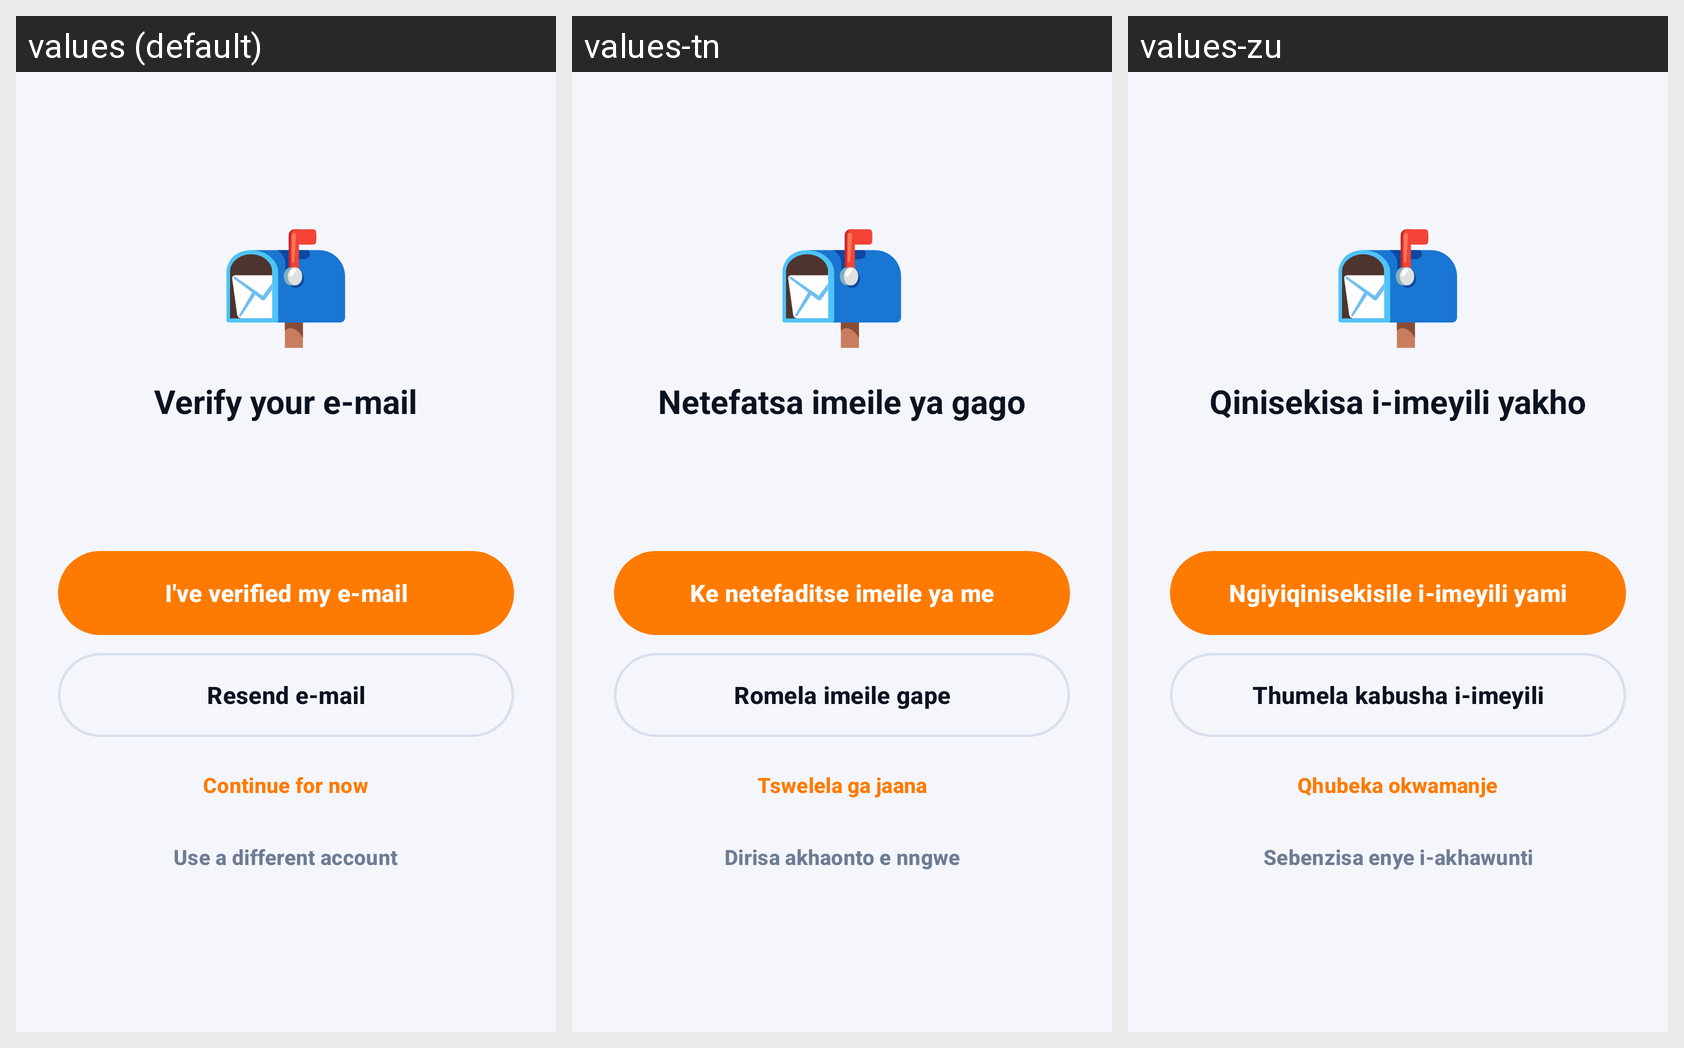

Strings drawn on this Android screen and how each of the app's shown locales translates them:
Android screen res/layout/activity_email_verification.xml rendered under 3 locales, left to right: values (default), values-tn, values-zu. Device: Nexus 5 (rendered at 1080×1920; each locale shown at half size, 540×960, under a caption strip naming it); theme Theme.Streakly.
Strings drawn on this screen, with the default value and each locale's value (text and hints the layout hard-codes, and strings that could not be matched under every locale, appear in the picture but are not listed):

emoji_mailbox
  values: 📬
  values-tn: 📬  [not translated; the default value is used]
  values-zu: 📬  [not translated; the default value is used]

verify_title
  values: Verify your e-mail
  values-tn: Netefatsa imeile ya gago
  values-zu: Qinisekisa i-imeyili yakho

verified_button
  values: I've verified my e-mail
  values-tn: Ke netefaditse imeile ya me
  values-zu: Ngiyiqinisekisile i-imeyili yami

resend_email
  values: Resend e-mail
  values-tn: Romela imeile gape
  values-zu: Thumela kabusha i-imeyili

continue_for_now
  values: Continue for now
  values-tn: Tswelela ga jaana
  values-zu: Qhubeka okwamanje

use_other_account
  values: Use a different account
  values-tn: Dirisa akhaonto e nngwe
  values-zu: Sebenzisa enye i-akhawunti
